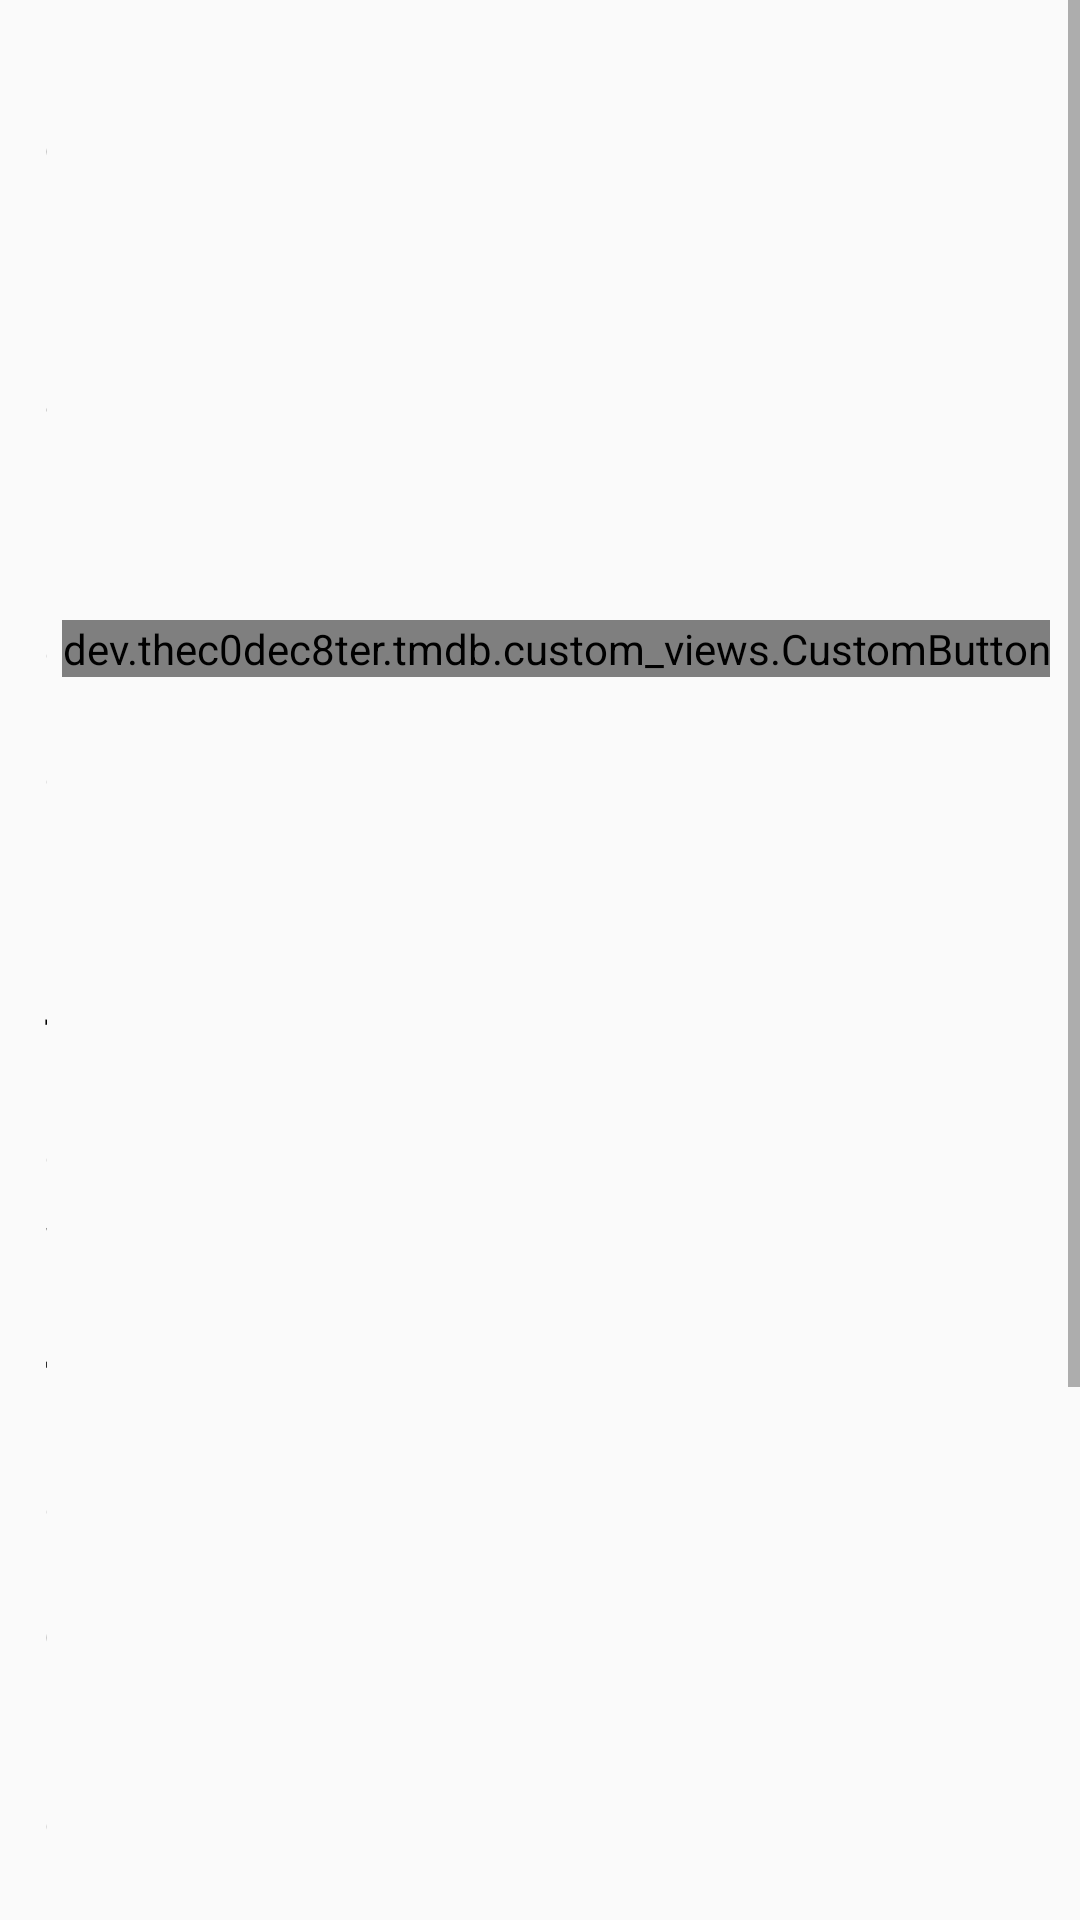

The Android layout XML behind this screen, and the referenced resources:
<!-- AndroidManifest.xml: application theme Theme.TMDB -->
<!-- res/layout/fragment_celebrities.xml -->
<?xml version="1.0" encoding="utf-8"?>
<ScrollView xmlns:android="http://schemas.android.com/apk/res/android"
    xmlns:app="http://schemas.android.com/apk/res-auto"
    xmlns:tools="http://schemas.android.com/tools"
    android:layout_width="match_parent"
    android:layout_height="match_parent"
    tools:context=".ui.main.TvShowsFragment">

    <LinearLayout
        android:layout_width="match_parent"
        android:layout_height="wrap_content"
        android:orientation="vertical">

        <LinearLayout
            android:layout_width="match_parent"
            android:layout_height="wrap_content"
            android:orientation="vertical"
            android:padding="5dp">

            <LinearLayout
                android:layout_width="match_parent"
                android:layout_height="wrap_content"
                android:orientation="horizontal"
                android:gravity="center"
                android:padding="5dp">

                <TextView
                    android:text="Popular Celebrities"
                    android:textSize="18sp"
                    android:textStyle="bold"
                    android:layout_width="0dp"
                    android:layout_height="wrap_content"
                    android:layout_weight="1"
                    android:padding="5dp" />


                <dev.thec0dec8ter.tmdb.custom_views.CustomButton
                    android:id="@+id/see_all_top_rated"
                    android:layout_width="wrap_content"
                    android:layout_height="wrap_content"/>

            </LinearLayout>

            <androidx.recyclerview.widget.RecyclerView
                android:id="@+id/popular_recycler"
                android:layout_width="match_parent"
                android:layout_height="wrap_content"
                android:orientation="horizontal"
                app:layoutManager="androidx.recyclerview.widget.LinearLayoutManager"
                tools:listitem="@layout/item_celebrity"/>

        </LinearLayout>


        <LinearLayout
            android:layout_width="match_parent"
            android:layout_height="wrap_content"
            android:orientation="vertical"
            android:padding="5dp">

            <LinearLayout
                android:layout_width="match_parent"
                android:layout_height="wrap_content"
                android:orientation="horizontal"
                android:gravity="center"
                android:padding="5dp">

                <TextView
                    android:text="Trending Celebrities"
                    android:textSize="18sp"
                    android:textStyle="bold"
                    android:layout_width="0dp"
                    android:layout_height="wrap_content"
                    android:layout_weight="1"
                    android:padding="5dp" />

                <dev.thec0dec8ter.tmdb.custom_views.CustomButton
                    android:id="@+id/see_all_popular"
                    android:layout_width="wrap_content"
                    android:layout_height="wrap_content"/>

            </LinearLayout>

            <androidx.recyclerview.widget.RecyclerView
                android:id="@+id/trending_recycler"
                android:layout_width="match_parent"
                android:layout_height="wrap_content"
                android:orientation="horizontal"
                app:layoutManager="androidx.recyclerview.widget.LinearLayoutManager"
                tools:listitem="@layout/item_celebrity" />

        </LinearLayout>

    </LinearLayout>

</ScrollView>
<!-- res/layout/item_celebrity.xml (included above) -->
<?xml version="1.0" encoding="utf-8"?>
<LinearLayout
    xmlns:android="http://schemas.android.com/apk/res/android"
    xmlns:app="http://schemas.android.com/apk/res-auto"
    android:layout_width="160dp"
    android:layout_height="wrap_content"
    android:layout_margin="4dp"
    android:padding="4dp"
    android:orientation="vertical"
    android:background="@color/white"
    android:elevation="8dp">

    <androidx.constraintlayout.widget.ConstraintLayout
        android:layout_width="match_parent"
        android:layout_height="wrap_content">

        <ImageView
            android:id="@+id/poster"
            android:layout_width="match_parent"
            android:layout_height="160dp"
            android:background="@drawable/curved_corners"
            android:backgroundTint="@color/black"
            app:layout_constraintTop_toTopOf="parent"/>

        <include
            layout="@layout/layout_rating"
            android:layout_width="44dp"
            android:layout_height="44dp"
            app:layout_constraintTop_toBottomOf="@id/poster"
            app:layout_constraintBottom_toBottomOf="@id/poster"
            app:layout_constraintStart_toStartOf="@id/poster"/>

    </androidx.constraintlayout.widget.ConstraintLayout>

    <TextView
        android:id="@+id/title"
        android:text="Title"
        android:textStyle="bold"
        android:textSize="14sp"
        android:layout_width="match_parent"
        android:layout_height="wrap_content"
        android:ellipsize="end"
        android:maxLines="1"
        android:padding="5dp"/>

    <Button
        android:id="@+id/btn_details"
        android:text="Details"
        android:textSize="14sp"
        android:textColor="@color/white"
        android:layout_width="match_parent"
        android:layout_height="40dp"
        android:background="@drawable/curved_corners"
        android:backgroundTint="@color/dark_blue"
        android:drawableStart="@drawable/ic_info"
        android:padding="8dp"
        android:layout_margin="2dp"/>

</LinearLayout>
<!-- res/layout/layout_rating.xml (included above) -->
<?xml version="1.0" encoding="utf-8"?>
<androidx.cardview.widget.CardView
    xmlns:android="http://schemas.android.com/apk/res/android"
    xmlns:app="http://schemas.android.com/apk/res-auto"
    android:id="@+id/rating_card"
    android:layout_width="4dp"
    android:layout_height="44dp"
    android:background="@android:color/transparent"
    android:layout_margin="4dp"
    app:cardCornerRadius="22dp"
    app:cardBackgroundColor="@color/black">

    <ImageView
        android:layout_width="match_parent"
        android:layout_height="match_parent"
        android:src="@drawable/circle"/>

    <TextView
        android:text="%"
        android:textSize="12sp"
        android:textColor="@color/white"
        android:layout_width="wrap_content"
        android:layout_height="wrap_content"
        android:layout_gravity="top|end"
        android:gravity="center"
        android:maxLength="1"
        android:maxLines="1"
        android:layout_margin="8dp"/>

    <TextView
        android:id="@+id/rating_count"
        android:text="71"
        android:textSize="12sp"
        android:textColor="@color/white"
        android:layout_width="wrap_content"
        android:layout_height="wrap_content"
        android:layout_marginEnd="1dp"
        android:layout_gravity="center"
        android:gravity="center"
        android:maxLength="3"
        android:maxLines="1"/>

</androidx.cardview.widget.CardView>
<!-- resources referenced by this layout -->
<resources>
  <color name="black">#000000</color>
  <color name="dark_blue">#0D253F</color>
  <color name="white">#FFFFFF</color>
  <!-- drawable circle (drawable) -->
  <?xml version="1.0" encoding="utf-8"?>
  <shape
      xmlns:android="http://schemas.android.com/apk/res/android"
      android:innerRadiusRatio="2.5"
      android:shape="ring"
      android:thickness="2dp"
      android:useLevel="false">
  
      <solid android:color="@color/light_blue"/>
  
  </shape>
  <!-- drawable curved_corners (drawable) -->
  <?xml version="1.0" encoding="utf-8"?>
  <shape xmlns:android="http://schemas.android.com/apk/res/android"
      android:shape="rectangle">
  
      <corners
          android:radius="4dp"/>
  
      <stroke
          android:width="0.5dp"
          android:color="@color/dark_blue"/>
  
  </shape>
  <style name="Theme.TMDB" parent="Theme.AppCompat.Light.NoActionBar">
          
          <item name="colorPrimary">@color/dark_blue</item>
          <item name="colorPrimaryDark">@color/dark_blue</item>
          <item name="colorAccent">@color/light_blue</item>
  
          <item name="android:textColor">@color/black</item>
          <item name="android:textAllCaps">false</item>
      </style>
  <color name="light_blue">#01B4E4</color>
</resources>
